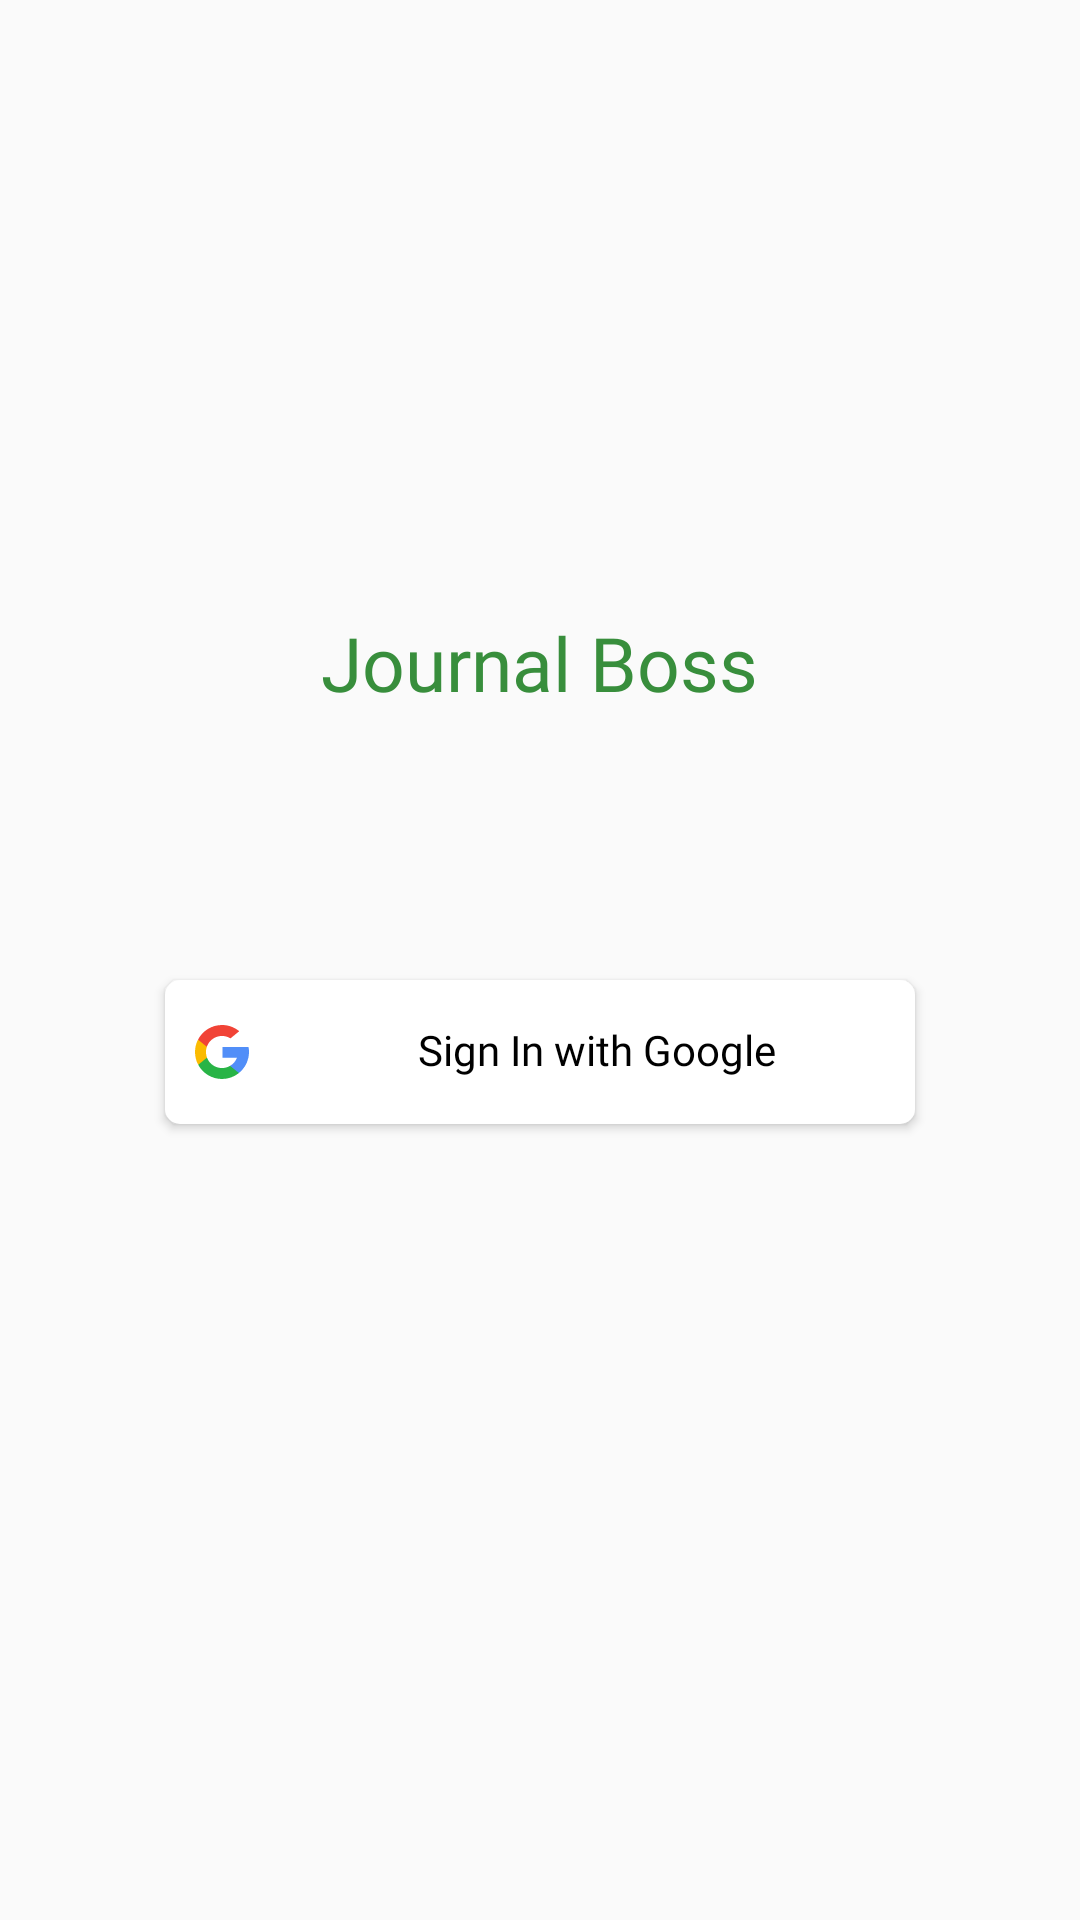

This screen was rendered from an Android layout file. Write that file and the resources it references.
<!-- AndroidManifest.xml: application theme AppTheme -->
<!-- res/layout/content_authentication.xml -->
<?xml version="1.0" encoding="utf-8"?>
<LinearLayout xmlns:android="http://schemas.android.com/apk/res/android"
    xmlns:app="http://schemas.android.com/apk/res-auto"
    xmlns:tools="http://schemas.android.com/tools"
    android:id="@+id/container"
    android:layout_width="match_parent"
    android:layout_height="match_parent"
    android:paddingStart="@dimen/padding_16"
    android:paddingEnd="@dimen/padding_16"
    android:paddingTop="@dimen/large_container_padding"
    android:paddingBottom="@dimen/padding_16"
    android:orientation="vertical"
    app:layout_behavior="@string/appbar_scrolling_view_behavior"
    tools:context=".activity.AuthenticationActivity"
    tools:showIn="@layout/activity_authentication">

    <ImageView
        android:id="@+id/logo"
        android:layout_width="match_parent"
        android:layout_height="150dp"
        android:layout_gravity="center_horizontal"
        android:layout_marginTop="@dimen/big_padding"
        app:srcCompat="@drawable/ic_jounal"/>

    <TextView
        android:layout_width="wrap_content"
        android:layout_height="wrap_content"
        android:layout_gravity="center_horizontal"
        android:fontFamily="@font/roboto_bold_italic"
        android:text="@string/app_name"
        android:textColor="@color/colorPrimaryDark"
        android:textSize="@dimen/text_view_large_size" />

    <com.github.ybq.android.spinkit.SpinKitView
        xmlns:app="http://schemas.android.com/apk/res-auto"
        android:id="@+id/spin_kit"
        style="@style/SpinKitView.Circle"
        android:layout_width="wrap_content"
        android:layout_height="wrap_content"
        android:layout_gravity="center"
        android:layout_marginEnd="8dp"
        android:layout_marginLeft="8dp"
        android:layout_marginRight="8dp"
        android:layout_marginStart="8dp"
        android:layout_marginTop="30dp"
        android:layout_marginBottom="@dimen/padding_16"
        android:visibility="invisible"
        app:SpinKit_Color="@color/colorAccent"/>

    <Button
        android:id="@+id/sign_in_with_google_button"
        android:layout_width="250dp"
        android:layout_height="wrap_content"
        android:layout_gravity="center_horizontal"
        android:fontFamily="@font/roboto_bold_italic"
        android:layout_marginTop="@dimen/large_container_padding"
        android:background="@drawable/transparent_button_background"
        android:drawablePadding="20dp"
        android:drawableStart="@drawable/ic_google_logo"
        android:elevation="10dp"
        android:includeFontPadding="false"
        android:padding="@dimen/content_padding"
        android:text="@string/sign_in_with_google"
        android:textAllCaps="false"
        android:textColor="@color/black"
        android:textSize="@dimen/text_view_regular_size"
        tools:ignore="RtlCompat"
        tools:targetApi="lollipop" />

</LinearLayout>
<!-- res/layout/activity_authentication.xml (included above) -->
<?xml version="1.0" encoding="utf-8"?>
<android.support.design.widget.CoordinatorLayout xmlns:android="http://schemas.android.com/apk/res/android"
    xmlns:app="http://schemas.android.com/apk/res-auto"
    xmlns:tools="http://schemas.android.com/tools"
    android:layout_width="match_parent"
    android:layout_height="match_parent"
    tools:context=".activity.AuthenticationActivity">

    <android.support.design.widget.AppBarLayout
        android:layout_width="match_parent"
        android:layout_height="wrap_content"
        android:theme="@style/AppTheme.AppBarOverlay">

        <android.support.v7.widget.Toolbar
            android:id="@+id/toolbar"
            android:layout_width="match_parent"
            android:layout_height="?attr/actionBarSize"
            android:background="?attr/colorPrimary"
            app:popupTheme="@style/AppTheme.PopupOverlay" />

    </android.support.design.widget.AppBarLayout>

    <include layout="@layout/content_authentication" />

</android.support.design.widget.CoordinatorLayout>
<!-- resources referenced by this layout -->
<resources>
  <color name="black">#000000</color>
  <color name="colorAccent">#FF5722</color>
  <color name="colorPrimaryDark">#388E3C</color>
  <dimen name="big_padding">30dp</dimen>
  <dimen name="content_padding">10dp</dimen>
  <dimen name="large_container_padding">24dp</dimen>
  <dimen name="padding_16">16dp</dimen>
  <dimen name="text_view_large_size">25sp</dimen>
  <dimen name="text_view_regular_size">14sp</dimen>
  <!-- drawable ic_google_logo (drawable-v24) -->
  <vector xmlns:android="http://schemas.android.com/apk/res/android"
      android:width="18dp"
      android:height="18dp"
      android:viewportHeight="512"
      android:viewportWidth="512">
      <path
          android:fillColor="#FBBB00"
          android:pathData="M113.47,309.408L95.648,375.94l-65.139,1.378C11.042,341.211 0,299.9 0,256c0,-42.451 10.324,-82.483 28.624,-117.732h0.014l57.992,10.632l25.404,57.644c-5.317,15.501 -8.215,32.141 -8.215,49.456C103.821,274.792 107.225,292.797 113.47,309.408z" />
      <path
          android:fillColor="#518EF8"
          android:pathData="M507.527,208.176C510.467,223.662 512,239.655 512,256c0,18.328 -1.927,36.206 -5.598,53.451c-12.462,58.683 -45.025,109.925 -90.134,146.187l-0.014,-0.014l-73.044,-3.727l-10.338,-64.535c29.932,-17.554 53.324,-45.025 65.646,-77.911h-136.89V208.176h138.887L507.527,208.176L507.527,208.176z" />
      <path
          android:fillColor="#28B446"
          android:pathData="M416.253,455.624l0.014,0.014C372.396,490.901 316.666,512 256,512c-97.491,0 -182.252,-54.491 -225.491,-134.681l82.961,-67.91c21.619,57.698 77.278,98.771 142.53,98.771c28.047,0 54.323,-7.582 76.87,-20.818L416.253,455.624z" />
      <path
          android:fillColor="#F14336"
          android:pathData="M419.404,58.936l-82.933,67.896c-23.335,-14.586 -50.919,-23.012 -80.471,-23.012c-66.729,0 -123.429,42.957 -143.965,102.724l-83.397,-68.276h-0.014C71.23,56.123 157.06,0 256,0C318.115,0 375.068,22.126 419.404,58.936z" />
  </vector>
  <!-- drawable ic_jounal: vector/xml drawable (drawable, 6450 chars, omitted) -->
  <!-- drawable transparent_button_background (drawable-v24) -->
  <?xml version="1.0" encoding="utf-8"?>
  <selector xmlns:android="http://schemas.android.com/apk/res/android"
      android:color="@color/white">
  
      <item android:state_pressed="true">
          <shape xmlns:android="http://schemas.android.com/apk/res/android"
              android:shape="rectangle">
              <corners
                  android:radius="5dp"/>
              <solid android:color="@color/colorAccent" />
          </shape>
      </item>
  
      <item android:state_pressed="false">
      <shape
          android:shape="rectangle">
          <corners
              android:radius="5dp"/>
  
          <solid android:color="@color/white"/>
      </shape>
      </item>
  
  </selector>
  <string name="app_name">Journal Boss</string>
  <string name="sign_in_with_google">Sign In with Google</string>
  <style name="AppTheme.AppBarOverlay" parent="ThemeOverlay.AppCompat.Dark.ActionBar" />
  <style name="AppTheme.PopupOverlay" parent="ThemeOverlay.AppCompat.Light" />
  <style name="AppTheme" parent="Theme.AppCompat.Light.DarkActionBar">
          
          <item name="colorPrimary">@color/colorPrimary</item>
          <item name="colorPrimaryDark">@color/colorPrimaryDark</item>
          <item name="colorAccent">@color/colorAccent</item>
      </style>
  <color name="white">#FFFFFF</color>
  <color name="colorPrimary">#4CAF50</color>
</resources>
